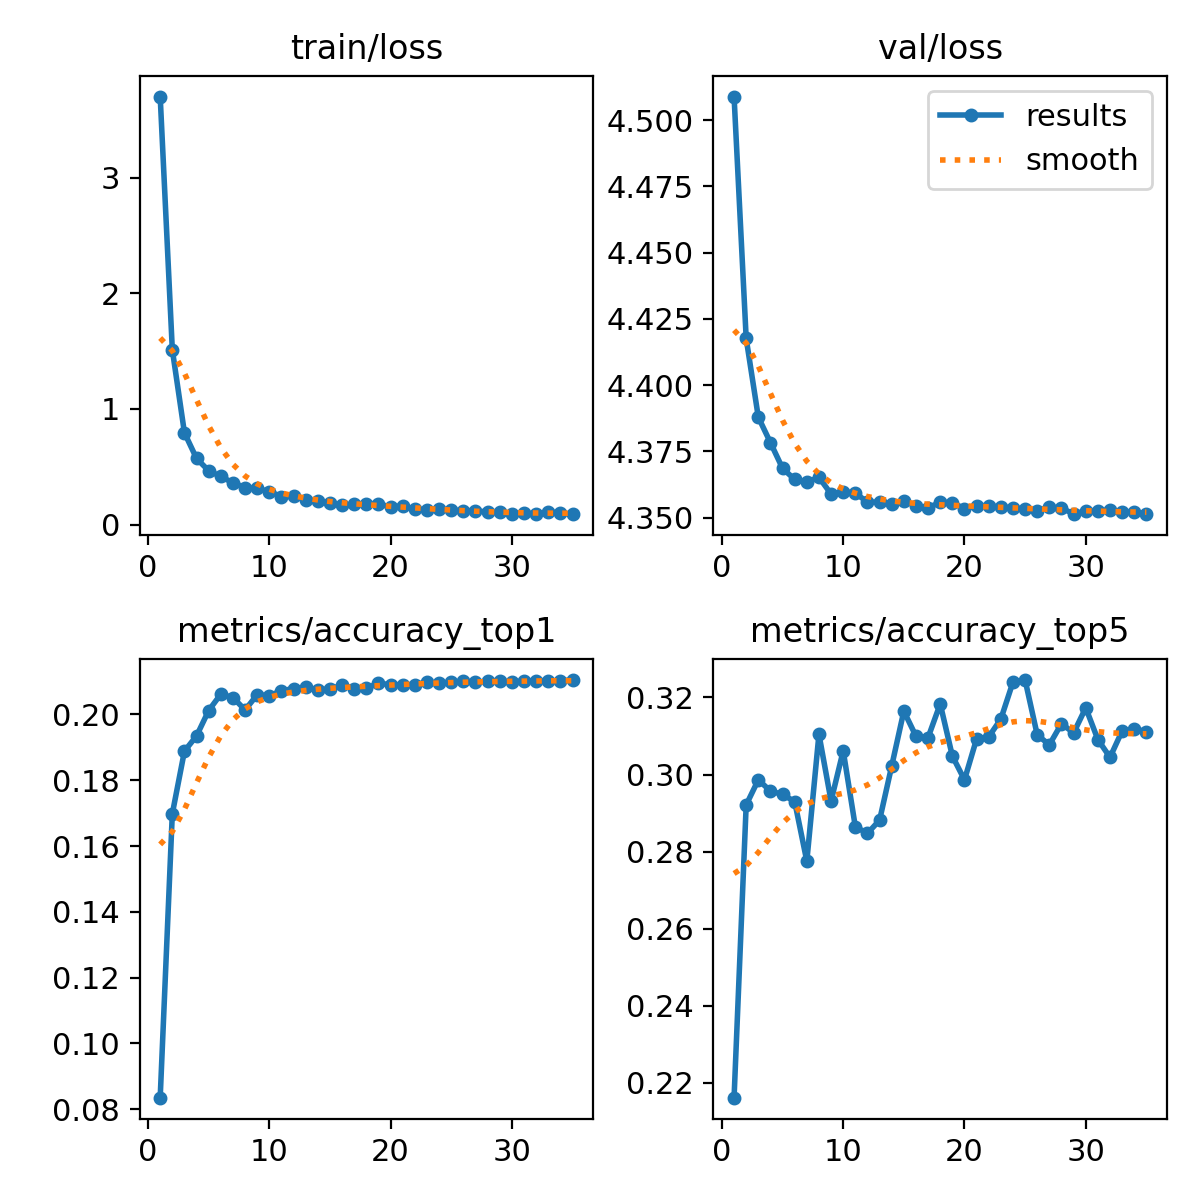

Data behind this chart, as committed beside it:
epoch, train/loss, metrics/accuracy_top1, metrics/accuracy_top5, val/loss, lr/pg0, lr/pg1, lr/pg2
1, 3.703, 0.08353, 0.2161, 4.509, 0.0002374, 0.0002374, 0.0002374
2, 1.513, 0.1698, 0.2921, 4.418, 0.0004619, 0.0004619, 0.0004619
3, 0.7942, 0.1888, 0.2986, 4.388, 0.000673, 0.000673, 0.000673
4, 0.5718, 0.1935, 0.2957, 4.378, 0.0006534, 0.0006534, 0.0006534
5, 0.4656, 0.2012, 0.2949, 4.369, 0.0006534, 0.0006534, 0.0006534
6, 0.4163, 0.2062, 0.293, 4.364, 0.0006332, 0.0006332, 0.0006332
7, 0.3608, 0.2051, 0.2775, 4.363, 0.000613, 0.000613, 0.000613
8, 0.3204, 0.2014, 0.3105, 4.365, 0.0005928, 0.0005928, 0.0005928
9, 0.3134, 0.206, 0.2931, 4.359, 0.0005726, 0.0005726, 0.0005726
10, 0.2851, 0.2057, 0.3062, 4.36, 0.0005524, 0.0005524, 0.0005524
11, 0.2428, 0.2072, 0.2864, 4.359, 0.0005322, 0.0005322, 0.0005322
12, 0.2432, 0.2079, 0.2847, 4.356, 0.000512, 0.000512, 0.000512
13, 0.2162, 0.2082, 0.2882, 4.356, 0.0004918, 0.0004918, 0.0004918
14, 0.2029, 0.2076, 0.3022, 4.355, 0.0004716, 0.0004716, 0.0004716
15, 0.1842, 0.2077, 0.3165, 4.356, 0.0004514, 0.0004514, 0.0004514
16, 0.1669, 0.2089, 0.31, 4.354, 0.0004313, 0.0004313, 0.0004313
17, 0.1754, 0.2079, 0.3096, 4.354, 0.0004111, 0.0004111, 0.0004111
18, 0.1739, 0.2081, 0.3184, 4.356, 0.0003909, 0.0003909, 0.0003909
19, 0.1795, 0.2094, 0.3048, 4.356, 0.0003707, 0.0003707, 0.0003707
20, 0.1524, 0.2091, 0.2986, 4.353, 0.0003505, 0.0003505, 0.0003505
21, 0.1626, 0.2089, 0.3093, 4.354, 0.0003303, 0.0003303, 0.0003303
22, 0.1304, 0.2091, 0.3098, 4.354, 0.0003101, 0.0003101, 0.0003101
23, 0.1287, 0.2098, 0.3144, 4.354, 0.0002899, 0.0002899, 0.0002899
24, 0.1332, 0.2094, 0.324, 4.354, 0.0002697, 0.0002697, 0.0002697
25, 0.1266, 0.2098, 0.3245, 4.353, 0.0002495, 0.0002495, 0.0002495
26, 0.1176, 0.2101, 0.3103, 4.353, 0.0002293, 0.0002293, 0.0002293
27, 0.1216, 0.2098, 0.3077, 4.354, 0.0002091, 0.0002091, 0.0002091
28, 0.1062, 0.2101, 0.3132, 4.354, 0.0001889, 0.0001889, 0.0001889
29, 0.1048, 0.2101, 0.3108, 4.351, 0.0001687, 0.0001687, 0.0001687
30, 0.09031, 0.2099, 0.3173, 4.353, 0.0001485, 0.0001485, 0.0001485
31, 0.1, 0.2101, 0.3091, 4.353, 0.0001283, 0.0001283, 0.0001283
32, 0.09216, 0.2103, 0.3045, 4.353, 0.0001081, 0.0001081, 0.0001081
33, 0.1091, 0.2101, 0.3113, 4.352, 8.7924e-05, 8.7924e-05, 8.7924e-05
34, 0.1005, 0.2103, 0.3118, 4.352, 6.7728e-05, 6.7728e-05, 6.7728e-05
35, 0.08988, 0.2105, 0.3111, 4.351, 4.7532e-05, 4.7532e-05, 4.7532e-05
